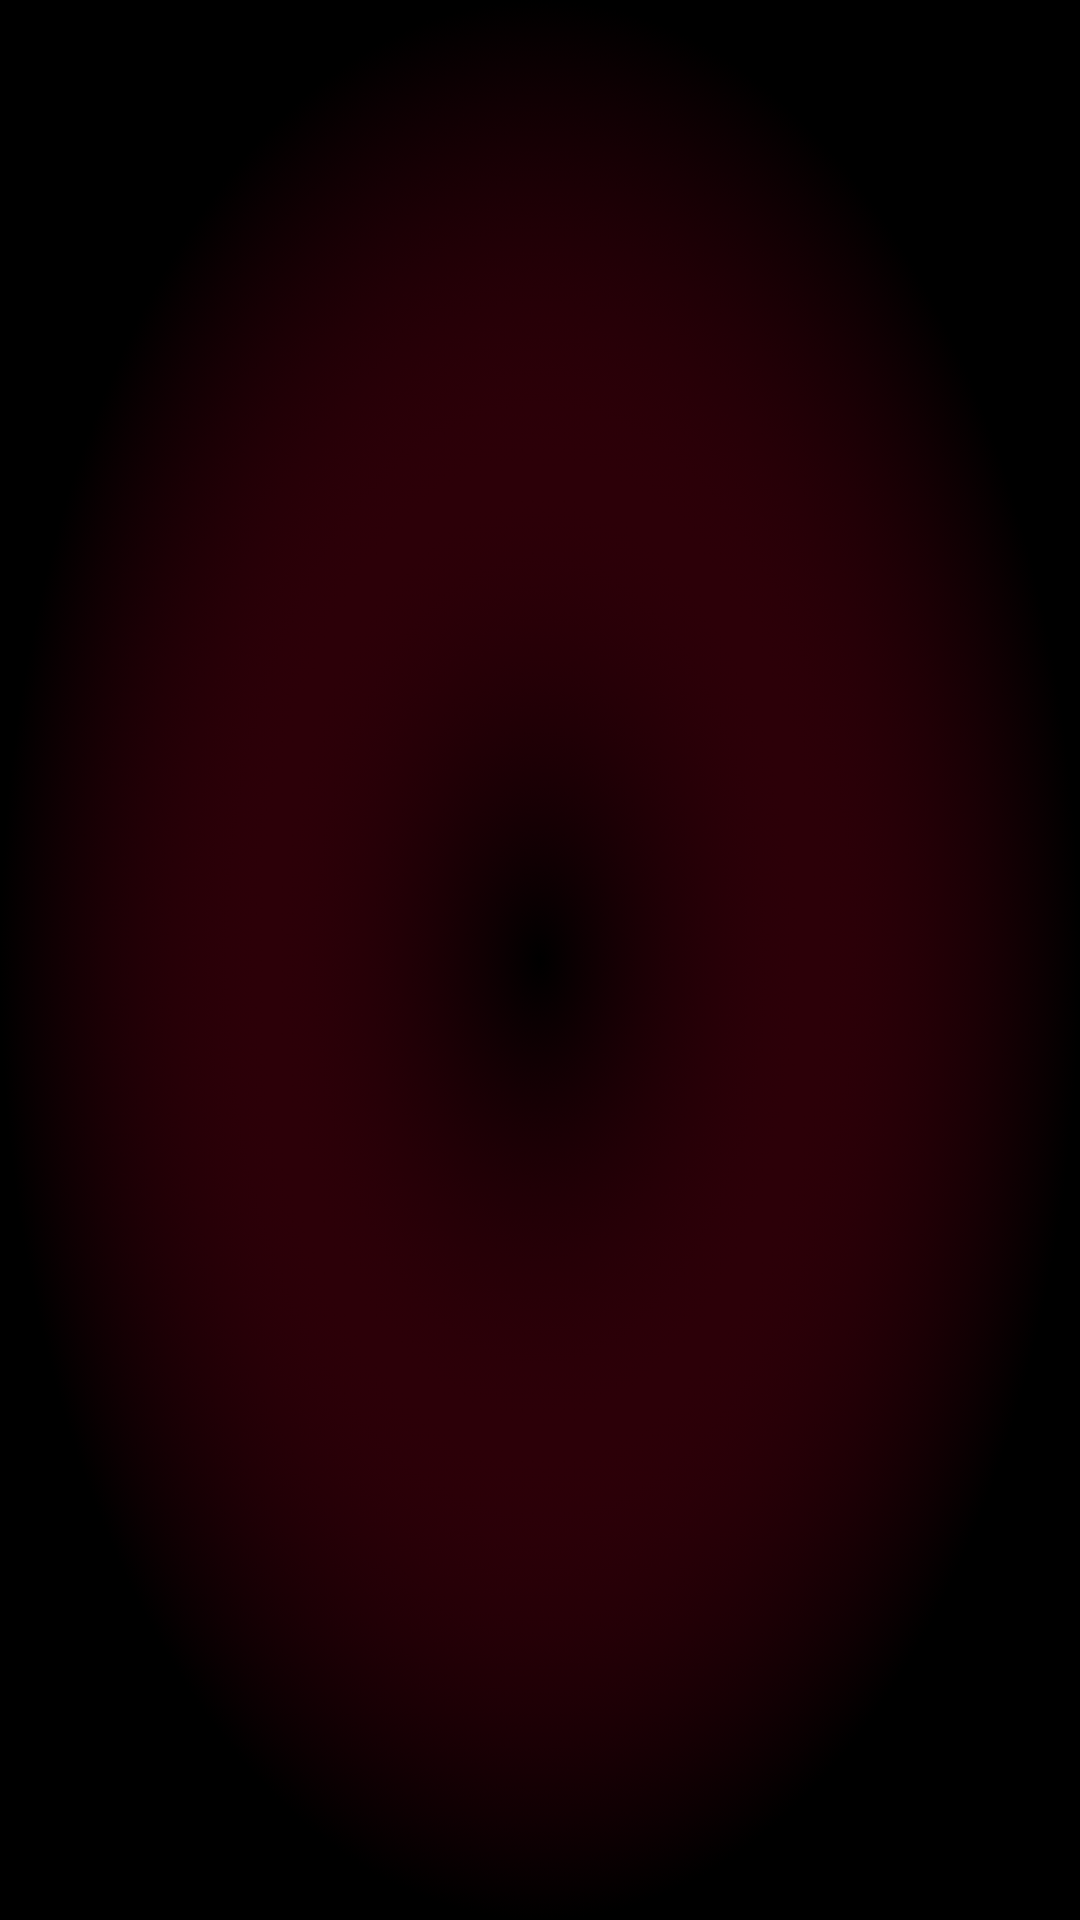

This screen was rendered from an Android layout file. Write that file and the resources it references.
<!-- AndroidManifest.xml: application theme AppThemeData -->
<!-- res/layout/permission.xml -->
<?xml version="1.0" encoding="utf-8"?>
<RelativeLayout xmlns:android="http://schemas.android.com/apk/res/android"
    xmlns:app="http://schemas.android.com/apk/res-auto"
    android:layout_width="match_parent"
    android:background="@mipmap/ap_bg"
    android:layout_height="match_parent">

    
    <ImageView
        android:id="@+id/videoView"
        android:layout_width="wrap_content"
        android:layout_height="wrap_content"
        android:layout_centerInParent="true"
        />

</RelativeLayout>
<!-- resources referenced by this layout -->
<resources>
  <!-- mipmap ap_bg: png bitmap (mipmap-hdpi, 445030 bytes) -->
  <style name="AppThemeData" parent="Theme.MaterialComponents.DayNight.DarkActionBar">
          
          <item name="android:windowAnimationStyle">@style/MyCustomActivityAnimation</item>
          <item name="android:windowBackground">@color/black</item>
      </style>
  <style name="MyCustomActivityAnimation" parent="Theme.FractalChaos">
          <item name="android:activityOpenEnterAnimation">
              @anim/anim_slide_in_right
          </item>
          <item name="android:activityOpenExitAnimation">
              @anim/anim_slide_out_left
          </item>
          <item name="android:activityCloseEnterAnimation">
              @anim/anim_slide_in_left
          </item>
          <item name="android:activityCloseExitAnimation">
              @anim/anim_slide_out_right
          </item>
      </style>
  <color name="black">#FF000000</color>
  <style name="Theme.FractalChaos" parent="Theme.MaterialComponents.DayNight.DarkActionBar">
         
      </style>
</resources>
